2-way image classification set "data_split" from GitHub (KhushbooChaudhari10/Handwriting-Classification-Human_Vs-Computer-Generated); label vocabulary: computer writing, human handwriting.

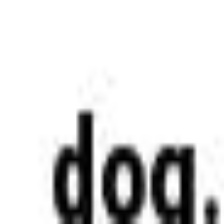
Label: computer writing

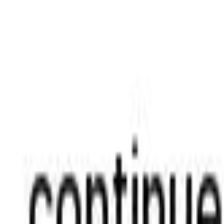
Label: computer writing

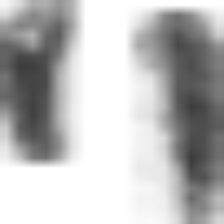
Label: human handwriting

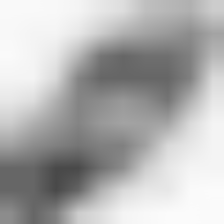
Label: human handwriting

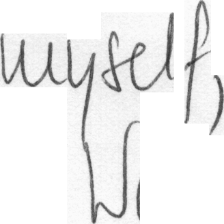
Label: human handwriting

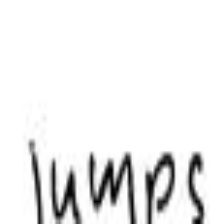
Label: computer writing
